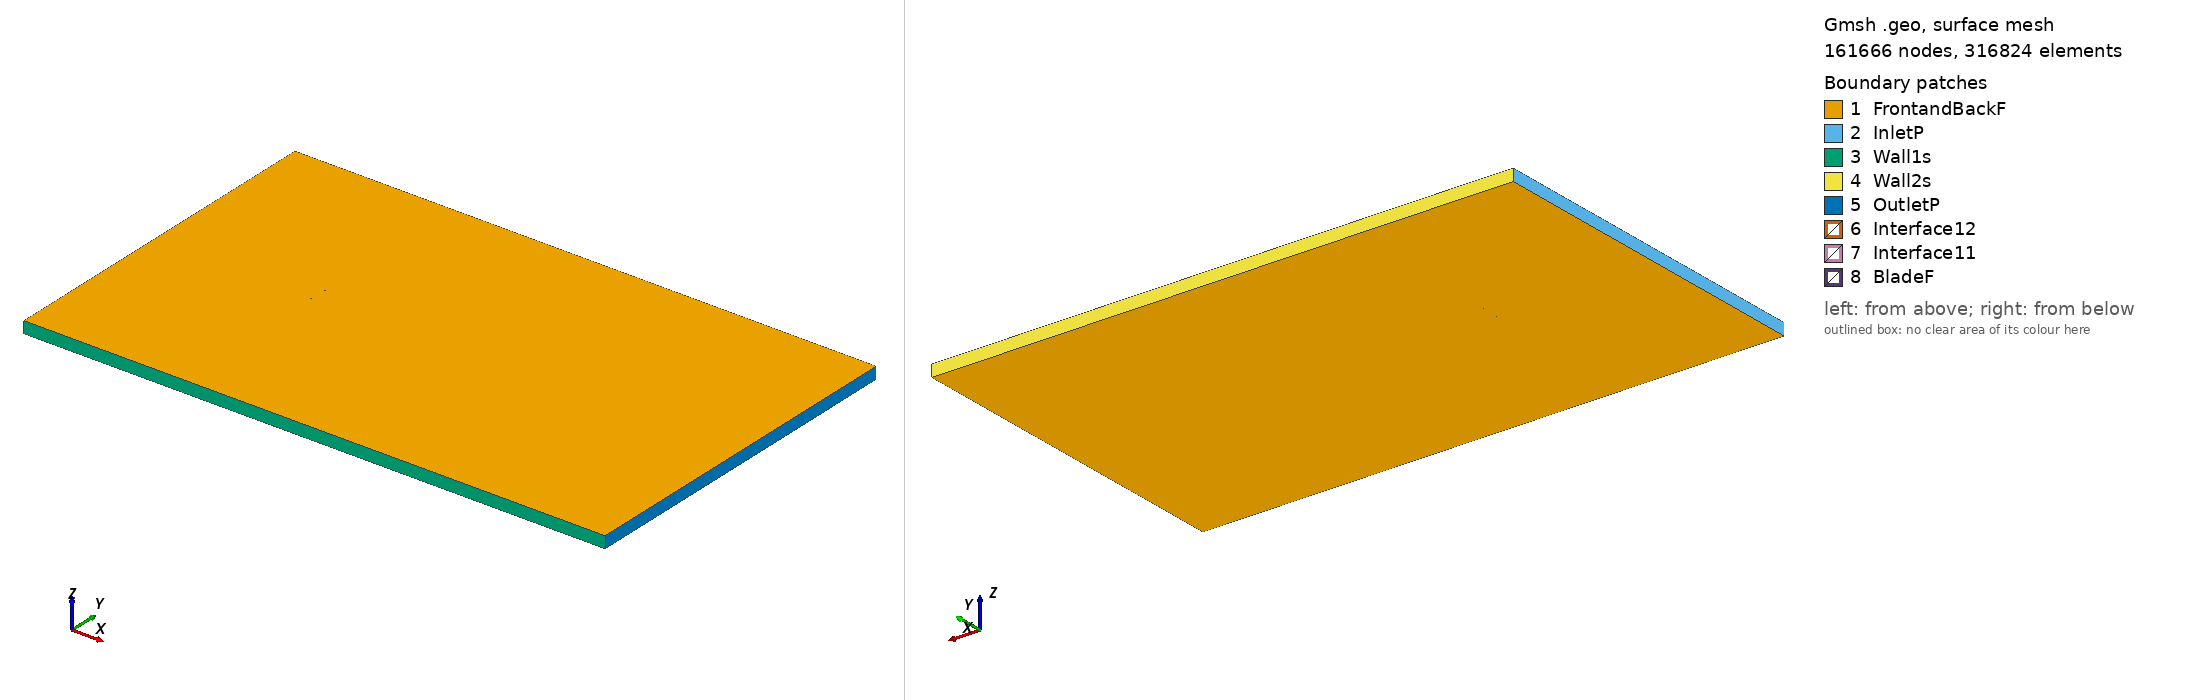

Gmsh geometry script, surface-meshed: 161666 nodes, 316824 surface elements. Boundary patches (legend numbers): 1 FrontandBackF, 2 InletP, 3 Wall1s, 4 Wall2s, 5 OutletP, 6 Interface12, 7 Interface11, 8 BladeF. Left view from above one corner, right view from below the opposite corner. Legend entries are the model's physical surfaces. The drawing asked Gmsh for element sizes between 1% and 20% of the model's largest extent; the script's own settings can give other sizes.

=== goe670_tsr_-4.3743_aoa_-3.9604.geo (drawn) ===
SetFactory("OpenCASCADE");

Point(1) = {0.074732, 0.744518, 0, 1.0};
Point(2) = {0.064594, 0.746011, 0, 1.0};
Point(3) = {0.048869, 0.747939, 0, 1.0};
Point(4) = {0.033187, 0.749247, 0, 1.0};
Point(5) = {0.017559, 0.749779, 0, 1.0};
Point(6) = {0.001952, 0.750000, 0, 1.0};
Point(7) = {-0.013596, 0.749368, 0, 1.0};
Point(8) = {-0.029096, 0.748038, 0, 1.0};
Point(9) = {-0.044542, 0.745931, 0, 1.0};
Point(10) = {-0.059891, 0.742429, 0, 1.0};
Point(11) = {-0.063689, 0.740990, 0, 1.0};
Point(12) = {-0.067471, 0.739319, 0, 1.0};
Point(13) = {-0.071211, 0.737028, 0, 1.0};
Point(14) = {-0.073061, 0.735611, 0, 1.0};
Point(15) = {-0.074821, 0.732874, 0, 1.0};
Point(16) = {-0.072723, 0.730723, 0, 1.0};
Point(17) = {-0.070738, 0.730201, 0, 1.0};
Point(18) = {-0.066827, 0.730008, 0, 1.0};
Point(19) = {-0.062942, 0.730206, 0, 1.0};
Point(20) = {-0.059074, 0.730636, 0, 1.0};
Point(21) = {-0.043602, 0.732354, 0, 1.0};
Point(22) = {-0.028129, 0.734072, 0, 1.0};
Point(23) = {-0.012635, 0.735480, 0, 1.0};
Point(24) = {0.002870, 0.736733, 0, 1.0};
Point(25) = {0.018380, 0.737908, 0, 1.0};
Point(26) = {0.033896, 0.739005, 0, 1.0};
Point(27) = {0.049385, 0.740491, 0, 1.0};
Point(28) = {0.064874, 0.741976, 0, 1.0};
Point(29) = {0.074838, 0.742986, 0, 1.0};
Point(30) = {-0.074732, -0.744518, 0, 1.0};
Point(31) = {-0.064594, -0.746011, 0, 1.0};
Point(32) = {-0.048869, -0.747939, 0, 1.0};
Point(33) = {-0.033187, -0.749247, 0, 1.0};
Point(34) = {-0.017559, -0.749779, 0, 1.0};
Point(35) = {-0.001952, -0.750000, 0, 1.0};
Point(36) = {0.013596, -0.749368, 0, 1.0};
Point(37) = {0.029096, -0.748038, 0, 1.0};
Point(38) = {0.044542, -0.745931, 0, 1.0};
Point(39) = {0.059891, -0.742429, 0, 1.0};
Point(40) = {0.063689, -0.740990, 0, 1.0};
Point(41) = {0.067471, -0.739319, 0, 1.0};
Point(42) = {0.071211, -0.737028, 0, 1.0};
Point(43) = {0.073061, -0.735611, 0, 1.0};
Point(44) = {0.074821, -0.732874, 0, 1.0};
Point(45) = {0.072723, -0.730723, 0, 1.0};
Point(46) = {0.070738, -0.730201, 0, 1.0};
Point(47) = {0.066827, -0.730008, 0, 1.0};
Point(48) = {0.062942, -0.730206, 0, 1.0};
Point(49) = {0.059074, -0.730636, 0, 1.0};
Point(50) = {0.043602, -0.732354, 0, 1.0};
Point(51) = {0.028129, -0.734072, 0, 1.0};
Point(52) = {0.012635, -0.735480, 0, 1.0};
Point(53) = {-0.002870, -0.736733, 0, 1.0};
Point(54) = {-0.018380, -0.737908, 0, 1.0};
Point(55) = {-0.033896, -0.739005, 0, 1.0};
Point(56) = {-0.049385, -0.740491, 0, 1.0};
Point(57) = {-0.064874, -0.741976, 0, 1.0};
Point(58) = {-0.074838, -0.742986, 0, 1.0};

// Lines: first blade (splines 1-4)
Spline(1) = {1:29};
Spline(2) = {29,1};

// Lines: second blade (splines 5-8)
Spline(3) = {30:58};
Spline(4) = {58,30};

// Outer domain (points 20001-4 and lines)
Point(59) = {-13.50000000, -15.00000000, 0, 1.0};
Point(60) = {-13.50000000, 15.00000000, 0, 1.0};
Point(61) = {36.00000000, 15.00000000, 0, 1.0};
Point(62) = {36.00000000, -15.00000000, 0, 1.0};
Line(11) = {59, 60};
Line(12) = {60, 61};
Line(13) = {61, 62};
Line(14) = {59, 62};

// Interface (between moving and stationary domain) (circles)
Circle(9) = {0, 0, 0, 0.80000000, 0, 2*Pi};
Circle(10) = {0, 0, 0, 0.80000000, 0, 2*Pi};

// Loops collect Lines/Splines/etc (blade1, blade2, domain, first circle)
Line Loop(1) = {1:2};
Line Loop(2) = {3:4};
Line Loop(3) = {11,12,13,-14};
Line Loop(4) = {9};

// BooleanDifference cuts out the circle/interface from the domain
Plane Surface(1) = {3};
Plane Surface(2) = {4};
BooleanDifference{ Surface{1}; Delete;}{ Surface{2}; Delete;}

// This one cuts out the blades from the inner circle/interface
Line Loop(6) = {10};
Plane Surface(5) = {6};
Plane Surface(6) = {1};
Plane Surface(7) = {2};
BooleanDifference{ Surface{5}; Delete;}{ Surface{6,7}; Delete;}

// extrude to 3rd dimension
Extrude {0, 0, 1} {Surface{1}; Surface{5}; Layers{1}; Recombine;}

// Physical Surfaces are the named boundaries (patches)
Physical Surface("Interface11") = {12};
Physical Surface("Interface12") = {10};

// sides of domain
Physical Surface("InletP") = {6};
Physical Surface("OutletP") = {9};

// top and bottom of domain
Physical Surface("Wall1s") = {7};
Physical Surface("Wall2s") = {8};

// Check FrontandBackF by ensuring there is nothing in the 3rd dimension
Physical Surface("FrontandBackF") = {1,11,5,17};
Physical Surface("BladeF") = {13:16};
Physical Volume("Turbine") = {2};
Physical Volume("Farfield") = {1};

// settings for airfoil boundary layer
Field[1] = BoundaryLayer;
Field[1].EdgesList = {1:4};
Field[1].hwall_n = 1e-3;
Field[1].thickness = 1.5e-2;
Field[1].ratio = 1.05;
Field[1].Quads = 1;
BoundaryLayer Field = 1;

// control points for mesh (blade and interface)
// floor((arc length / 1.5mm)/ 2) -> Transfinite Line
Transfinite Line {1,3} = 101 Using Progression 1;
Transfinite Line {2,4} = 2 Using Progression 1;
Transfinite Line {9, 15} = 800 Using Progression 1;

// For more information on gmsh syntax, visit http://gmsh.info/doc/texinfo/gmsh.html
